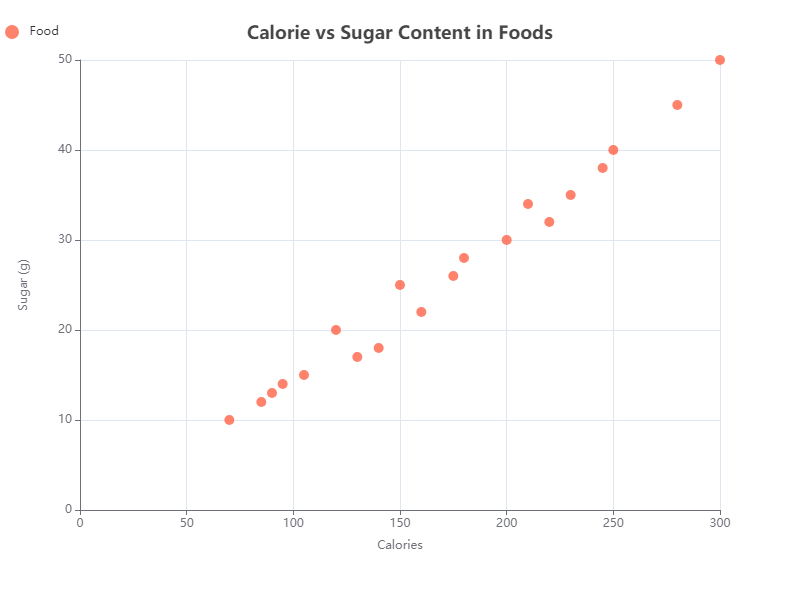

The table this chart was drawn from, first rows:
Calories, Sugar
95, 14
120, 20
150, 25
200, 30
230, 35
85, 12
105, 15
180, 28
250, 40
300, 50
70, 10
140, 18
160, 22
220, 32
175, 26
210, 34
245, 38
280, 45
90, 13
130, 17
